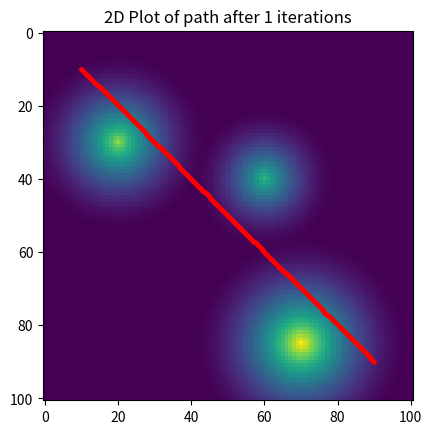
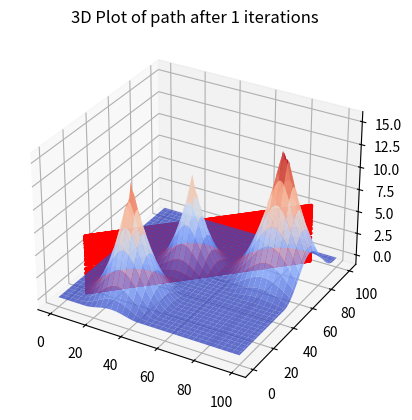
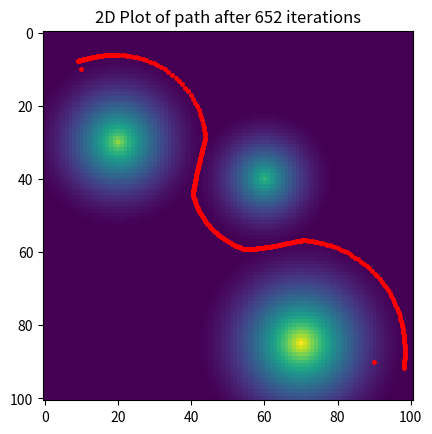
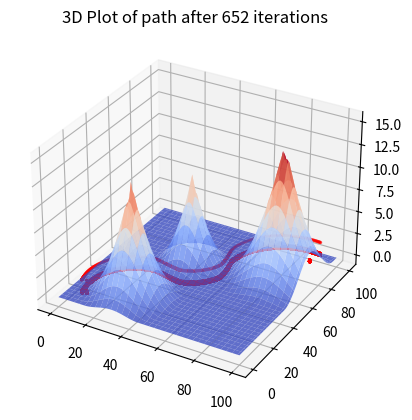
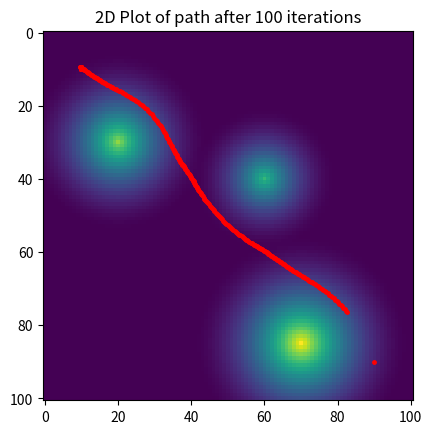
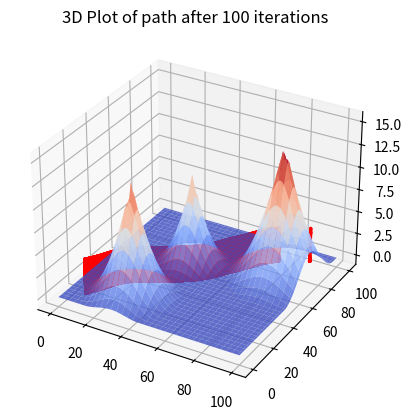
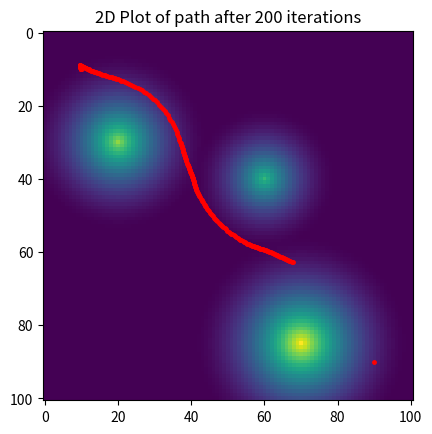
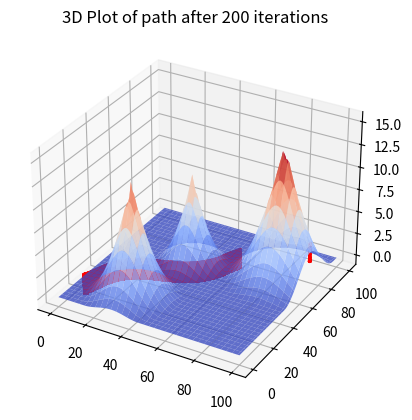
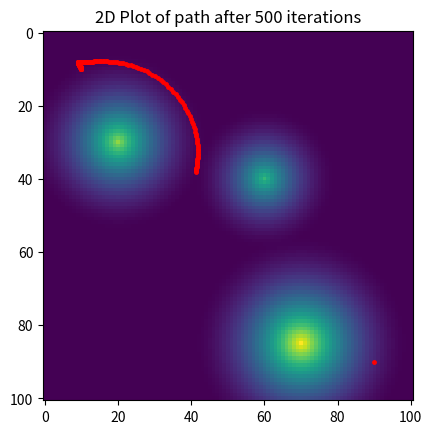
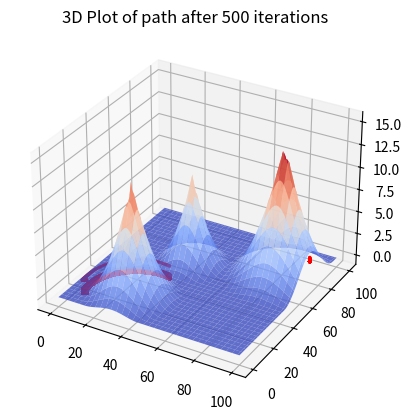
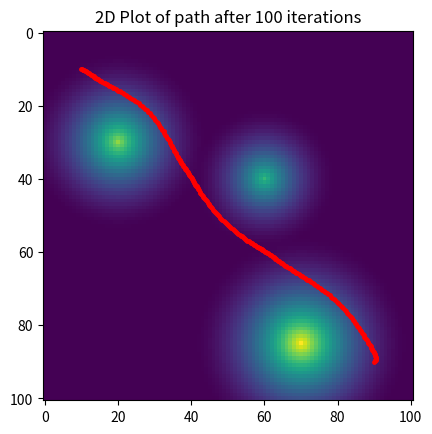
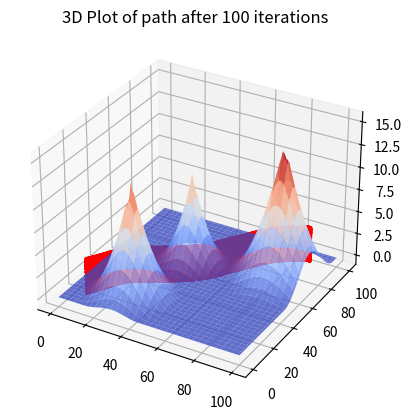
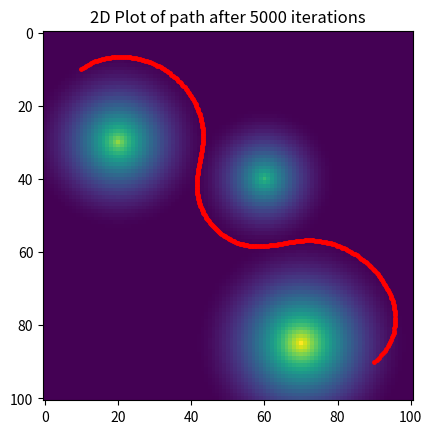
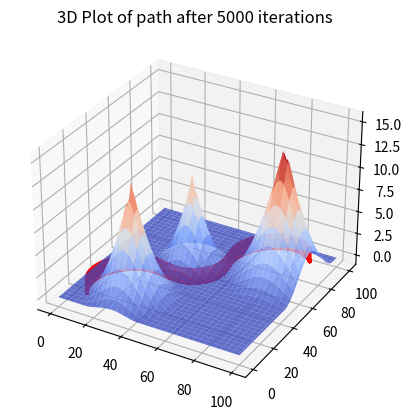

Reproduce these figures in Python, in order.
import numpy as np
from scipy.ndimage.morphology import distance_transform_edt
from matplotlib import pyplot as plt
from mpl_toolkits.mplot3d import Axes3D
from scipy.interpolate import RectBivariateSpline

waypoints = 300
N = 101
OBST = np.array([[20, 30], [60, 40], [70, 85]])
epsilon = np.array([[25], [20], [30]])

obs_cost = np.zeros((N, N))
for i in range(OBST.shape[0]):
    t = np.ones((N, N))
    t[OBST[i, 0], OBST[i, 1]] = 0
    t_cost = distance_transform_edt(t)
    t_cost[t_cost > epsilon[i]] = epsilon[i]
    t_cost = 1 / (2 * epsilon[i]) * (t_cost - epsilon[i])**2
    obs_cost = obs_cost + t_cost

gx, gy = np.gradient(obs_cost)

SX = 10
SY = 10
GX = 90
GY = 90

traj = np.zeros((2, waypoints))
traj[0, 0] = SX
traj[1, 0] = SY
dist_x = GX-SX
dist_y = GY-SY
for i in range(1, waypoints):
    traj[0, i] = traj[0, i-1] + dist_x/(waypoints-1)
    traj[1, i] = traj[1, i-1] + dist_y/(waypoints-1)

path_init = traj.T
tt = path_init.shape[0]
path_init_values = np.zeros((tt, 1))
for i in range(tt):
    path_init_values[i] = obs_cost[int(np.floor(path_init[i, 0])), int(np.floor(path_init[i, 1]))]

# # Plot 2D
# plt.imshow(obs_cost.T)
# plt.plot(path_init[:, 0], path_init[:, 1], 'ro')

# # Plot 3D
# fig3d = plt.figure()
# ax3d = fig3d.add_subplot(111, projection='3d')
# xx, yy = np.meshgrid(range(N), range(N))
# ax3d.plot_surface(xx, yy, obs_cost, cmap=plt.get_cmap('coolwarm'), alpha=0.8)
# ax3d.scatter(path_init[:, 1], path_init[:, 0], path_init_values, s=20, c='r')

plt.show()

# Optimization code starts from here

path = path_init.copy()
# interpolate the gradient of the path from the gx and gy
def plot_path(obs_cost, path, N, iteration_no):
    """Plot 2D and 3D path on the given obstacle cost function

    :obs_cost: TODO
    :path: TODO
    :returns: TODO

    """
    fig2d = plt.figure()
    plt.imshow(obs_cost.T)
    plt.plot(path[:, 0], path[:, 1], 'r.', markersize=5)
    plt.title('2D Plot of path after ' + str(counter) + ' iterations')

    # Plot 3D
    path_values = np.zeros((path.shape[0], 1))
    for i in range(path.shape[0]):
        path_values[i] = obs_cost[int(np.floor(path[i, 0])), int(np.floor(path[i, 1]))]

    fig3d = plt.figure()
    ax3d = fig3d.add_subplot(111, projection='3d')
    xx, yy = np.meshgrid(range(N), range(N))
    ax3d.plot_surface(xx, yy, obs_cost, cmap=plt.get_cmap('coolwarm'), alpha=0.8)
    ax3d.scatter(path[:, 1], path[:, 0], path_values, s=2, c='r')
    plt.title('3D Plot of path after ' + str(counter) + ' iterations')
    plt.show()

# Gradient descent the points until they converge
threshold = 0.5
x = np.arange(0, N, 1, dtype='float64')

spline_gx = RectBivariateSpline(x, x, gx)
spline_gy = RectBivariateSpline(x, x, gy)

counter = 0

# Interpolate the gradients at fractional coordinates
# Q 6(a)
gx_path = spline_gx.ev(path[:, 0], path[:, 1])
gy_path = spline_gy.ev(path[:, 0], path[:, 1])

while np.linalg.norm(gx_path) > threshold and np.linalg.norm(gy_path) > threshold:
    gx_path = spline_gx.ev(path[:, 0], path[:, 1])
    gy_path = spline_gy.ev(path[:, 0], path[:, 1])
    # Plot the path after one iteration of gradient descent with alpha = 0.1
    path[1:-1, :] = path[1:-1, :] - np.array([0.1*gx_path[1:-1], 0.1*gy_path[1:-1]]).T
    if counter == 1:
        plot_path(obs_cost, path, N, counter)
    counter += 1

plot_path(obs_cost, path,N, counter)



# Q 6(b)
# Add another minimizer which reduces  hx = 0.5| grad_x_i - grad_x_{i-1} |
counter = 0
path = path_init.copy()
gx_path = spline_gx.ev(path[:, 0], path[:, 1])
gy_path = spline_gy.ev(path[:, 0], path[:, 1])
cost_x = gx_path
cost_y = gy_path
while counter < 501:
    gx_path = spline_gx.ev(path[:, 0], path[:, 1])
    gy_path = spline_gy.ev(path[:, 0], path[:, 1])

    # Vectorize hx and hy computation
    penalty = (path[1:] - path[:-1])
    print(penalty.shape)

    cost = 0.8*np.stack((gx_path[1:-1], gy_path[1:-1]), -1) + 4*penalty[:-1]

    path[1:-1, :] = path[1:-1, :] - 0.1*cost
    path[1:-1, :] = np.where(path[1:-1, :] < [N, N], path[1:-1, :], N-1)
    print(counter)
    if counter in [100, 200, 500]:
        plot_path(obs_cost, path, N, counter)
    counter += 1


# Q 6(c)
# Add another term in the minimizer to account for the previous path element
counter = 0
path = path_init.copy()
gx_path = spline_gx.ev(path[:, 0], path[:, 1])
gy_path = spline_gy.ev(path[:, 0], path[:, 1])
cost_x = gx_path
cost_y = gy_path
while counter < 5001:
    gx_path = spline_gx.ev(path[:, 0], path[:, 1])
    gy_path = spline_gy.ev(path[:, 0], path[:, 1])

    # Vectorize hx and hy computation
    penalty = (-path[2:] + 2*path[1:-1] - path[:-2])
    cost = 0.8*np.stack((gx_path[1:-1], gy_path[1:-1]), -1) + 4*penalty

    path[1:-1, :] = path[1:-1, :] - 0.1*cost
    path[1:-1, :] = np.where(path[1:-1, :] < [N, N], path[1:-1, :], N-1)
    print(counter)
    if counter in [100, 5000]:
        plot_path(obs_cost, path, N, counter)
    counter += 1

